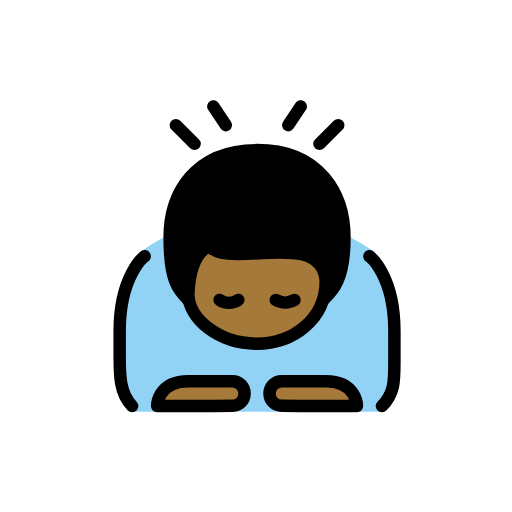
t = 0.00 s
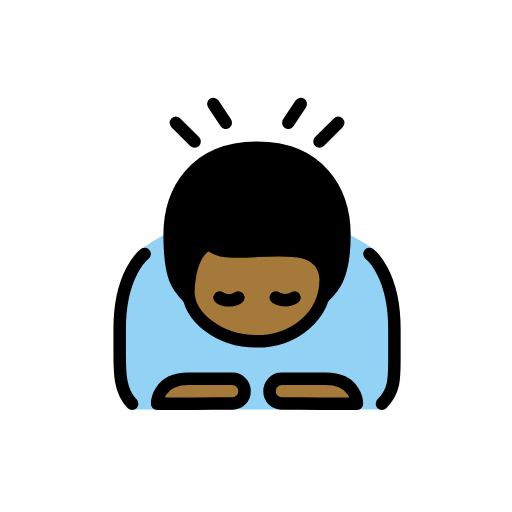
t = 0.48 s
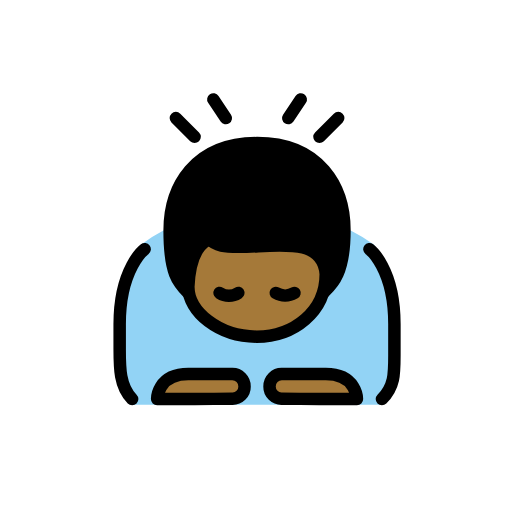
t = 1.43 s
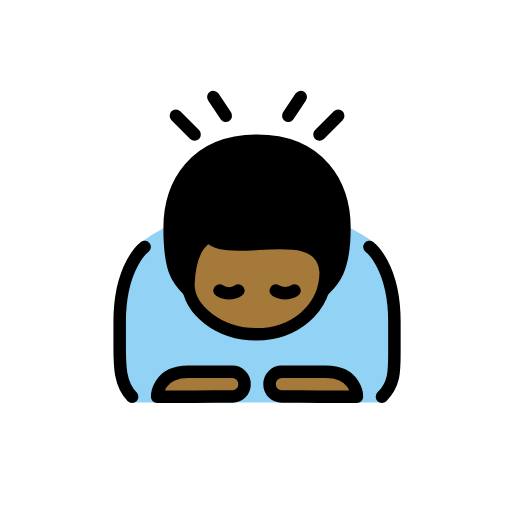
t = 1.90 s
t = 2.38 s: frame unchanged from t = 1.43 s, image omitted
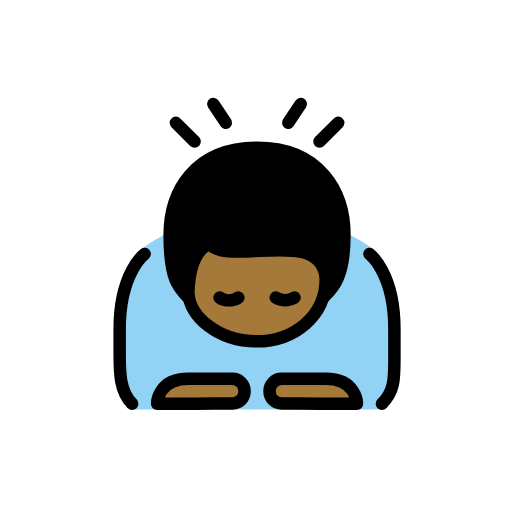
t = 3.33 s

The animated SVG that drew these frames (rendered in a browser with its animation timeline set to each time). Animation: 1 SMIL element (animateTransform=1); one cycle of 3.80 s, repeats indefinitely.

<?xml version='1.0' encoding='utf-8'?>
<svg xmlns="http://www.w3.org/2000/svg" id="emoji" viewBox="-5 -5 82 82" width="200" height="200" role="img">
  <title>OpenMoji: man bowing: medium-dark skin tone</title><g><g id="color">
    <path fill="#92d3f5" d="M21.1668,33.0423a23.705,23.705,0,0,0-3.665,2.333c-2.2159,1.7734-3.918,16.334-3.834,17.667s1.583,7.916,2.25,7.916H56.25s2.166-3.333,2.083-4.333.25-14.749-1.166-16.583-1.5459-4.1895-2.418-4.833a28.5671,28.5671,0,0,0-3.582-2.167" />
  </g>
  <g id="skin">
    <path fill="#a57939" d="M28.0273,32.8064c0,4-3.3024,4.9077-2.8605,9.2359h0c0,4,4.873,8,10.9365,8,5.9365,0,11.0635-4,11.0635-10h0c-1.8908-9.0673-18.0411-1.6116-19.0019-6.9607" />
    <path fill="#a57939" d="M34.1668,58.0423a1.92,1.92,0,0,1-2,1.9414c-1.1025,0-6,.0586-6,.0586h-6s0-4,5-4h7A1.9588,1.9588,0,0,1,34.1668,58.0423Z" />
    <path fill="#a57939" d="M38.1668,58.0423a1.92,1.92,0,0,0,2,1.9414c1.1025,0,6,.0586,6,.0586h6s0-4-5-4h-7A1.9588,1.9588,0,0,0,38.1668,58.0423Z" />
  </g>
  <g id="hair">
    <path fill="#000000" d="M27.9814,32.4853c-.2564,1.2272-4.04,9.9921-2.8146,10.557-2,0-3-3-3-10s4-14,14-14,14,7,14,14-1,10-3,10c0,0,2.28-9.869-13.59-6.75C28.8925,37.213,27.9814,32.4853,27.9814,32.4853Z" />
  </g>
  <g id="line">
    <path fill="none" stroke="#000" stroke-linecap="round" stroke-linejoin="round" stroke-width="2" d="M25.1668,43.0423c-1.6017-1.6179-3-3-3-10s4-14,14-14,14,7,14,14-2.0506,8.6946-3.3079,9.888" />
    <path fill="none" stroke="#000" stroke-linecap="round" stroke-linejoin="round" stroke-width="2" d="M28.1264,34.5862c-2.0432,1.2648-2.8054,4.0007-2.96,7.4561h0c0,4,4.873,8,10.9365,8,5.9365,0,11.0635-4,11.0635-10h0c-.5544-9.64-19.5669.0482-19.0526-7.5431l.2264-3.6809" />
    <path fill="none" stroke="#000" stroke-linecap="round" stroke-linejoin="round" stroke-width="2" d="M34.1668,58.0423a1.92,1.92,0,0,1-2,1.9414c-1.1025,0-6,.0586-6,.0586h-6s0-4,5-4h7A1.9588,1.9588,0,0,1,34.1668,58.0423Z" />
    <path fill="none" stroke="#000" stroke-linecap="round" stroke-linejoin="round" stroke-width="2" d="M38.1668,58.0423a1.92,1.92,0,0,0,2,1.9414c1.1025,0,6,.0586,6,.0586h6s0-4-5-4h-7A1.9588,1.9588,0,0,0,38.1668,58.0423Z" />
    <path fill="none" stroke="#000" stroke-linecap="round" stroke-linejoin="round" stroke-width="2" d="M18.1668,36.0423s-4,3-4,12v4c0,3,0,6,2,8" />
    <path fill="none" stroke="#000" stroke-linecap="round" stroke-linejoin="round" stroke-width="2" d="M54.1668,36.0423s4,3,4,12v5c0,3,0,5-2,7" />
    <line x1="23.1668" x2="26.1668" y1="15.0423" y2="18.0423" fill="none" stroke="#000" stroke-linecap="round" stroke-linejoin="round" stroke-width="2" />
    <line x1="31.1668" x2="29.1668" y1="15.0423" y2="12.0423" fill="none" stroke="#000" stroke-linecap="round" stroke-linejoin="round" stroke-width="2" />
    <line x1="49.1668" x2="46.1668" y1="15.0423" y2="18.0423" fill="none" stroke="#000" stroke-linecap="round" stroke-linejoin="round" stroke-width="2" />
    <line x1="41.1668" x2="43.1668" y1="15.0423" y2="12.0423" fill="none" stroke="#000" stroke-linecap="round" stroke-linejoin="round" stroke-width="2" />
    <path fill="none" stroke="#000" stroke-linecap="round" stroke-miterlimit="10" stroke-width="2" d="M33.1668,43.0423a2.7822,2.7822,0,0,1-3,0" />
    <path fill="none" stroke="#000" stroke-linecap="round" stroke-miterlimit="10" stroke-width="2" d="M39.1668,43.0423a2.9662,2.9662,0,0,0,3,0" />
  </g>
<animateTransform attributeName="transform" type="translate" values="0 0;0 -1.5;0 0" dur="3.8s" repeatCount="indefinite" /></g></svg>
